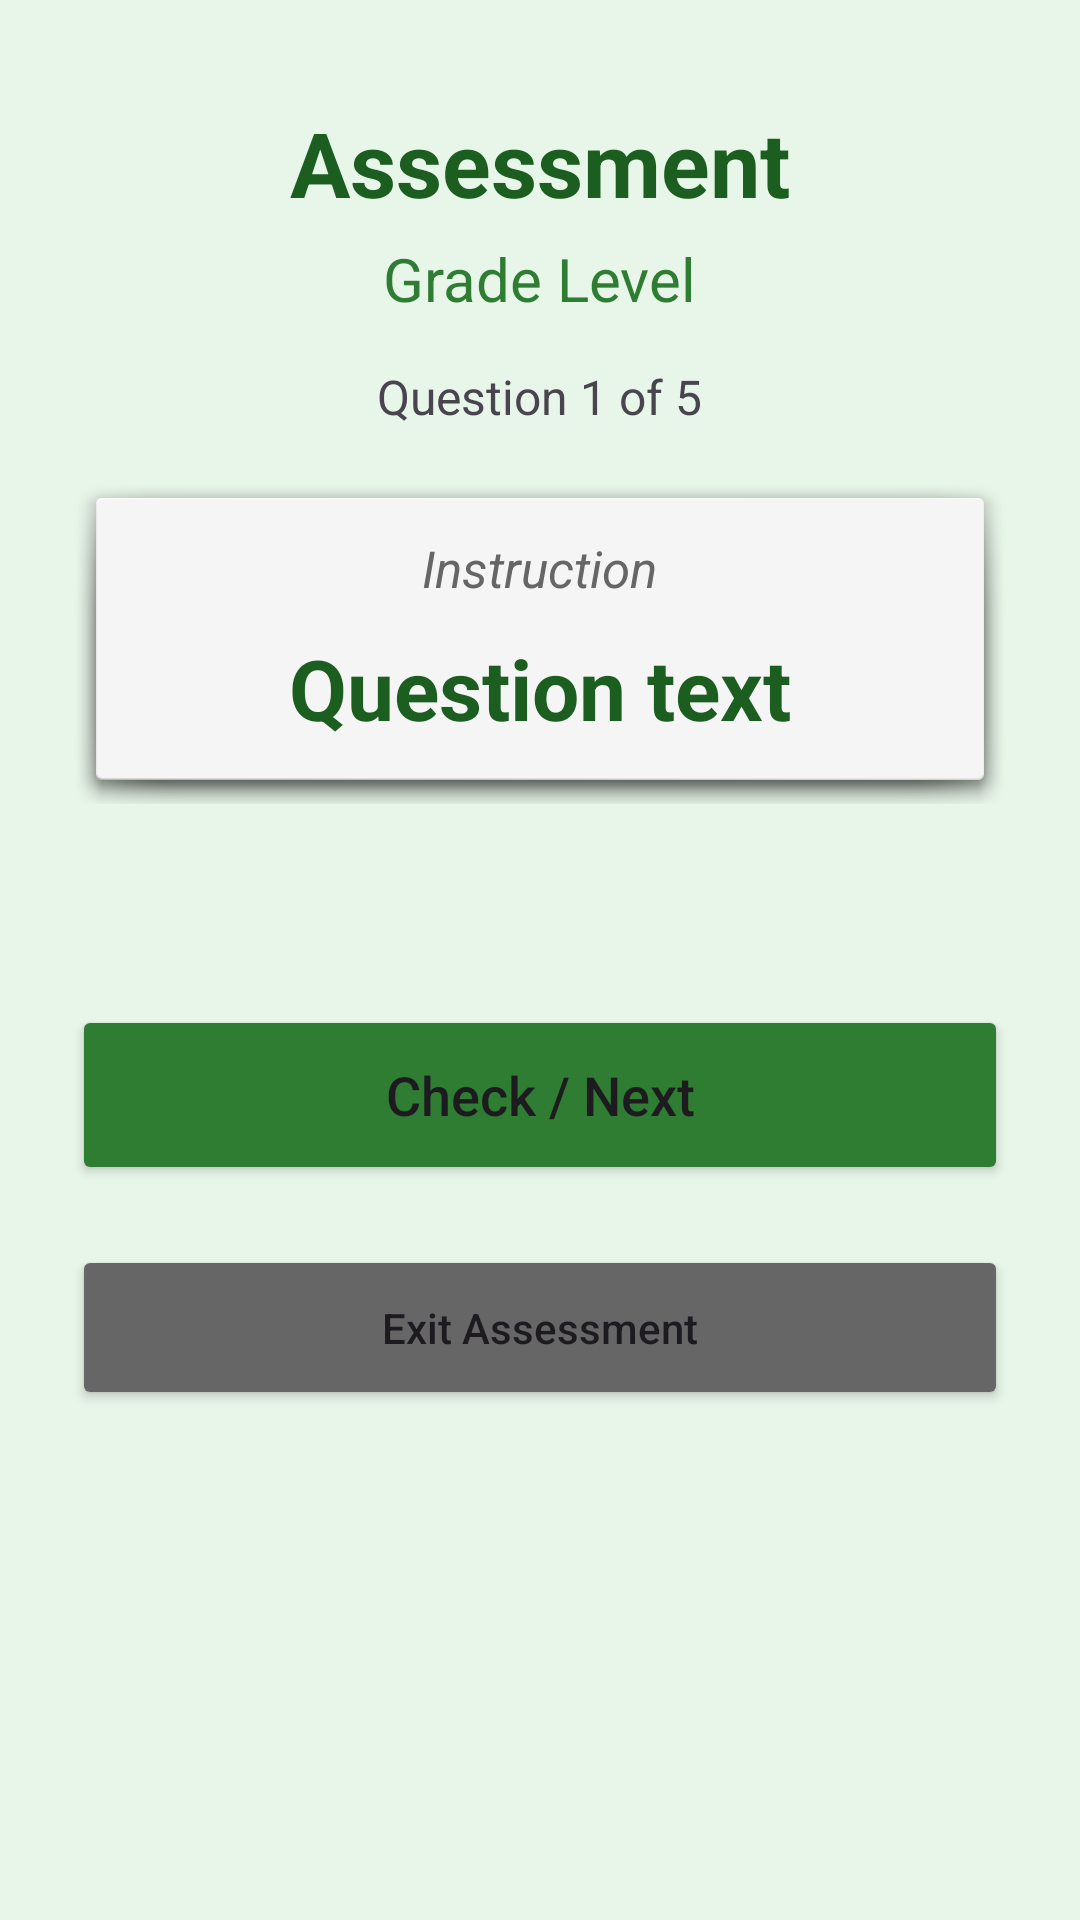

Android layout source for this screen:
<!-- AndroidManifest.xml: application theme Theme.ReadBright -->
<!-- res/layout/activity_assessment.xml -->
<?xml version="1.0" encoding="utf-8"?>
<ScrollView xmlns:android="http://schemas.android.com/apk/res/android"
    android:layout_width="match_parent"
    android:layout_height="match_parent"
    android:fillViewport="true"
    android:background="#E8F5E9">

    <LinearLayout
        android:layout_width="match_parent"
        android:layout_height="wrap_content"
        android:orientation="vertical"
        android:gravity="center_horizontal"
        android:padding="24dp">

        <TextView
            android:id="@+id/tvTitle"
            android:layout_width="wrap_content"
            android:layout_height="wrap_content"
            android:text="Assessment"
            android:textSize="30sp"
            android:textStyle="bold"
            android:textColor="#1B5E20"
            android:layout_marginTop="10dp"
            android:layout_marginBottom="5dp"/>

        <TextView
            android:id="@+id/tvGradeInfo"
            android:layout_width="wrap_content"
            android:layout_height="wrap_content"
            android:text="Grade Level"
            android:textSize="20sp"
            android:textColor="#2E7D32"
            android:layout_marginBottom="15dp"/>

        <TextView
            android:id="@+id/tvQuestionCount"
            android:layout_width="wrap_content"
            android:layout_height="wrap_content"
            android:text="Question 1 of 5"
            android:textSize="16sp"
            android:layout_marginBottom="15dp"/>

        <LinearLayout
            android:layout_width="match_parent"
            android:layout_height="wrap_content"
            android:orientation="vertical"
            android:gravity="center"
            android:background="@android:drawable/dialog_holo_light_frame"
            android:padding="20dp"
            android:layout_marginBottom="20dp">

            <TextView
                android:id="@+id/tvInstruction"
                android:layout_width="wrap_content"
                android:layout_height="wrap_content"
                android:text="Instruction"
                android:textSize="17sp"
                android:textStyle="italic"
                android:textColor="#666666"
                android:layout_marginBottom="10dp"/>

            <ImageView
                android:id="@+id/ivQuestionImage"
                android:layout_width="match_parent"
                android:layout_height="180dp"
                android:scaleType="centerInside"
                android:layout_marginBottom="15dp"
                android:src="@android:drawable/ic_menu_gallery"
                android:visibility="gone"
                android:contentDescription="Question Image" />

            <TextView
                android:id="@+id/tvEmojiFallback"
                android:layout_width="match_parent"
                android:layout_height="180dp"
                android:gravity="center"
                android:textSize="100sp"
                android:text=""
                android:visibility="gone"
                android:contentDescription="Question Image" />

            <TextView
                android:id="@+id/tvQuestion"
                android:layout_width="match_parent"
                android:layout_height="wrap_content"
                android:text="Question text"
                android:textSize="28sp"
                android:textStyle="bold"
                android:gravity="center"
                android:textColor="#1B5E20"/>
        </LinearLayout>

        <LinearLayout
            android:id="@+id/layoutReading"
            android:layout_width="match_parent"
            android:layout_height="wrap_content"
            android:orientation="vertical"
            android:gravity="center"
            android:visibility="gone"
            android:layout_marginBottom="20dp">

            <Button
                android:id="@+id/btnMic"
                android:layout_width="100dp"
                android:layout_height="100dp"
                android:text="🎤"
                android:textSize="40sp"
                android:backgroundTint="#D32F2F"
                android:textColor="#FFFFFF"/>

            <TextView
                android:id="@+id/tvReadingStatus"
                android:layout_width="wrap_content"
                android:layout_height="wrap_content"
                android:text="Tap mic and read"
                android:layout_marginTop="10dp"
                android:textStyle="bold"
                android:textColor="#2E7D32"/>
        </LinearLayout>

        <LinearLayout
            android:id="@+id/layoutSpelling"
            android:layout_width="match_parent"
            android:layout_height="wrap_content"
            android:orientation="vertical"
            android:gravity="center"
            android:visibility="gone"
            android:layout_marginBottom="20dp">

            <Button
                android:id="@+id/btnListen"
                android:layout_width="wrap_content"
                android:layout_height="wrap_content"
                android:text="🔊 Hear Word"
                android:backgroundTint="#1976D2"/>

            <EditText
                android:id="@+id/etSpellingAnswer"
                android:layout_width="match_parent"
                android:layout_height="60dp"
                android:hint="Type the spelling here"
                android:gravity="center"
                android:textSize="20sp"
                android:layout_marginTop="15dp"
                android:background="@android:drawable/editbox_background_normal"
                android:inputType="textNoSuggestions"/>
        </LinearLayout>

        <TextView
            android:id="@+id/tvFeedback"
            android:layout_width="wrap_content"
            android:layout_height="wrap_content"
            android:text=""
            android:textSize="20sp"
            android:textStyle="bold"
            android:layout_marginBottom="20dp"
            android:gravity="center"/>

        <Button
            android:id="@+id/btnSubmit"
            android:layout_width="match_parent"
            android:layout_height="60dp"
            android:text="Check / Next"
            android:textSize="18sp"
            android:backgroundTint="#2E7D32"
            android:textAllCaps="false"/>

        <Button
            android:id="@+id/btnBack"
            android:layout_width="match_parent"
            android:layout_height="55dp"
            android:text="Exit Assessment"
            android:backgroundTint="#666666"
            android:layout_marginTop="20dp"
            android:textAllCaps="false"/>

    </LinearLayout>
</ScrollView>
<!-- resources referenced by this layout -->
<resources>
  <style name="Theme.ReadBright" parent="Base.Theme.ReadBright" />
  <style name="Base.Theme.ReadBright" parent="Theme.Material3.DayNight.NoActionBar">
          
          <item name="colorPrimary">@color/primary</item>
          <item name="colorPrimaryVariant">@color/primary_dark</item>
          <item name="colorSecondary">@color/accent</item>
          <item name="android:windowBackground">@color/background</item>
          <item name="android:statusBarColor">@color/primary_dark</item>
      </style>
  <color name="primary">#2E7D32</color>
  <color name="primary_dark">#1B5E20</color>
  <color name="accent">#FBC02D</color>
  <color name="background">#E8F5E9</color>
</resources>
